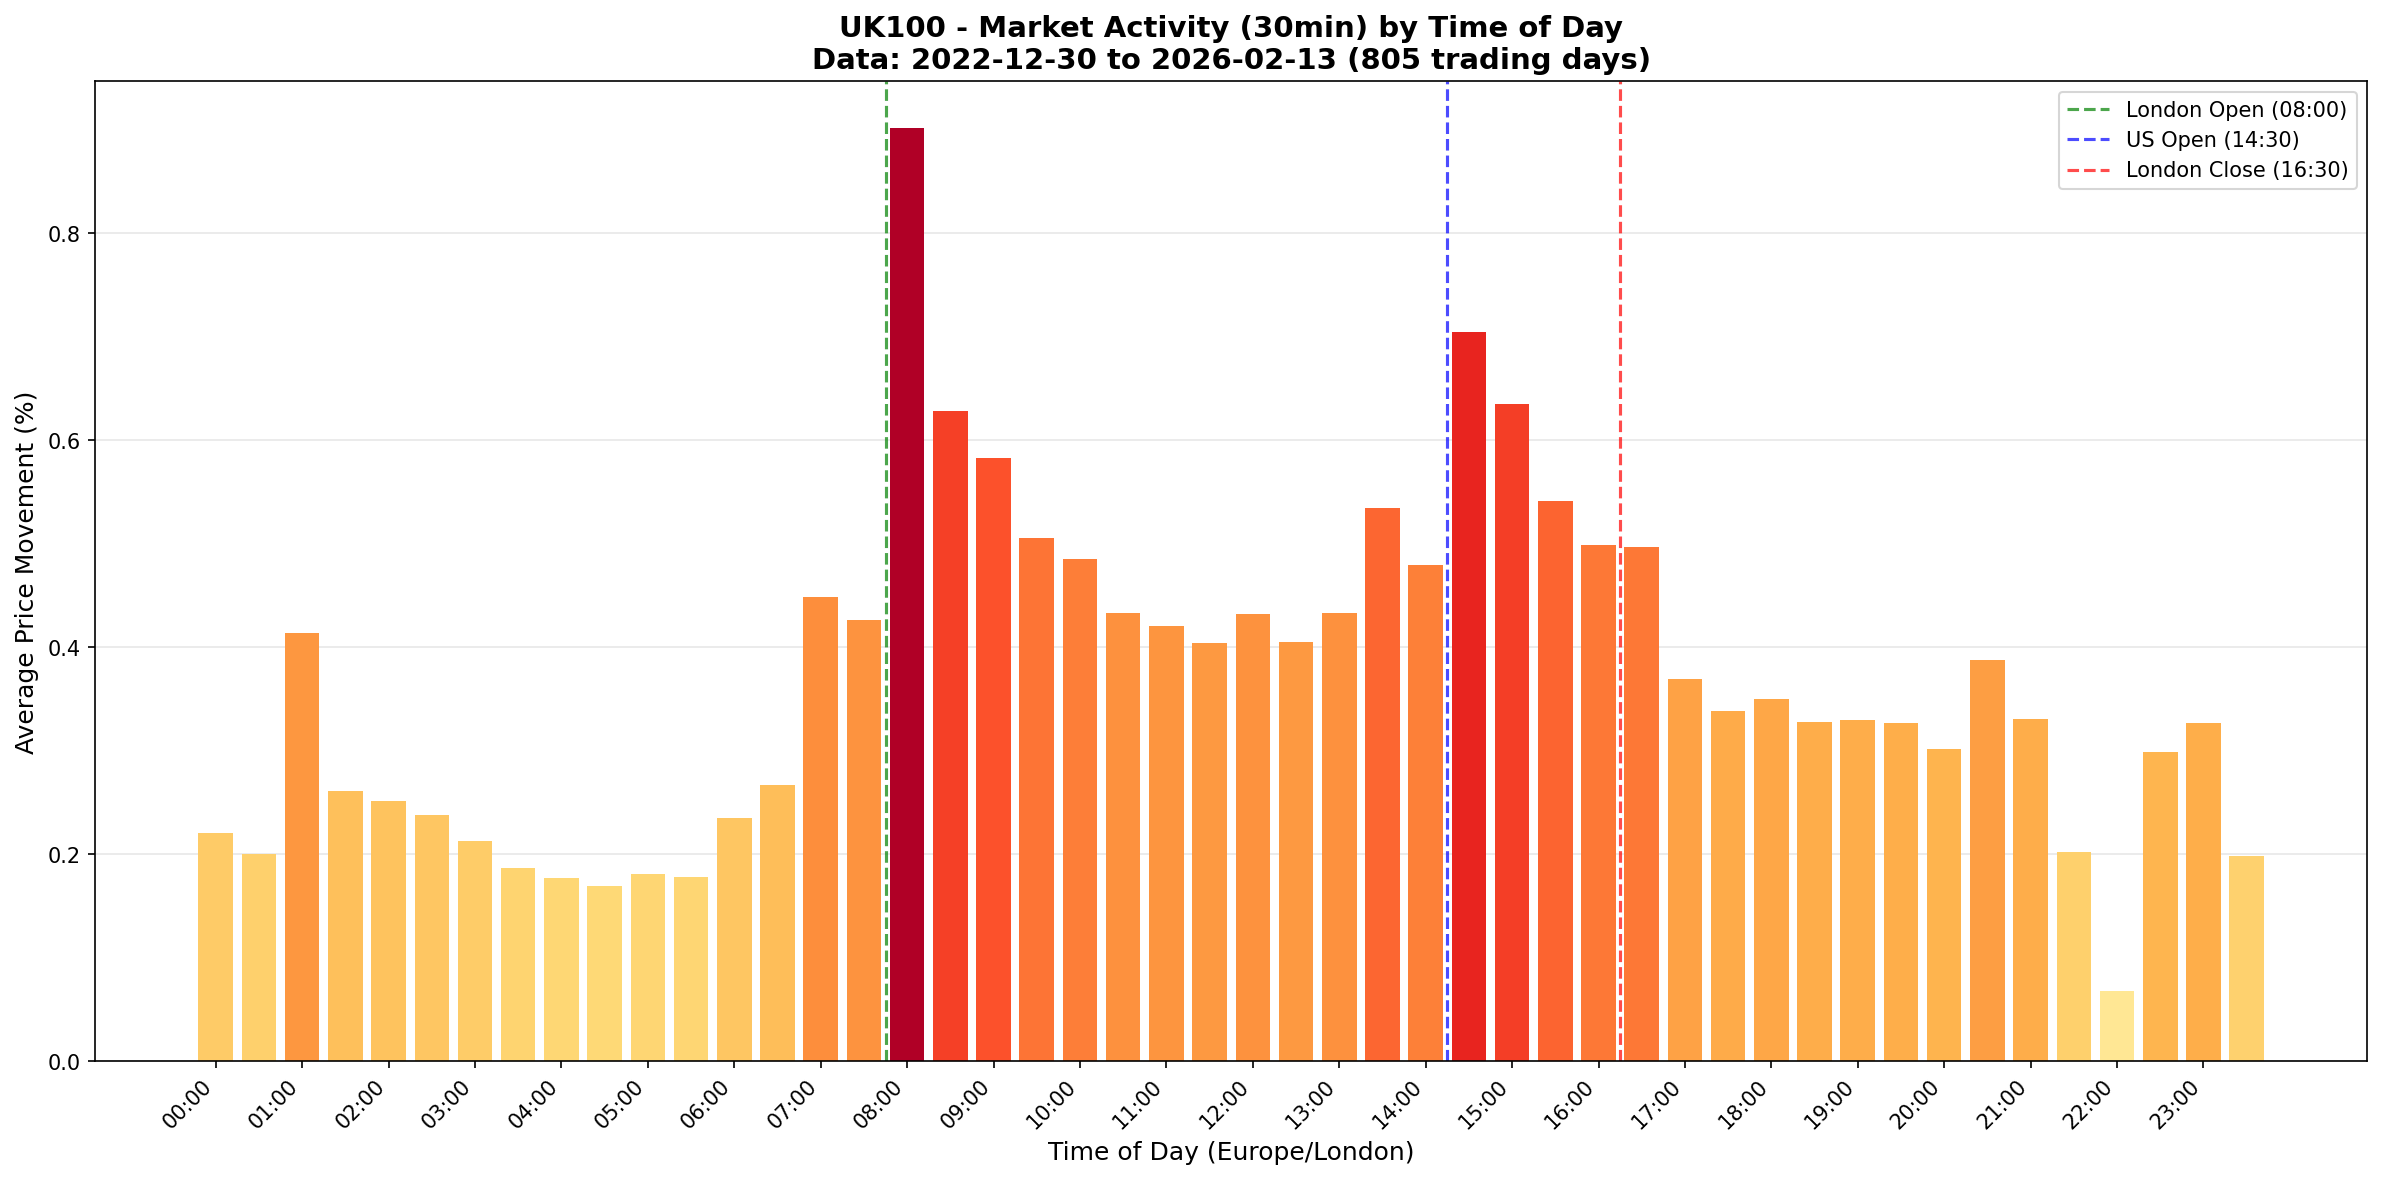

Data behind this chart, as committed beside it:
time_slot, total_movement_pct, trading_days, candle_count, avg_movement_pct
00:00:00, 176.6, 802, 22918, 0.2202
00:30:00, 161, 803, 22564, 0.2005
01:00:00, 332.9, 805, 23386, 0.4135
01:30:00, 209.9, 804, 23356, 0.2611
02:00:00, 202.2, 804, 23416, 0.2514
02:30:00, 191, 804, 23346, 0.2376
03:00:00, 171.4, 804, 23072, 0.2132
03:30:00, 150.1, 804, 22575, 0.1867
04:00:00, 142.8, 804, 22211, 0.1776
04:30:00, 136.3, 803, 21996, 0.1697
05:00:00, 145.5, 804, 22175, 0.181
05:30:00, 143.5, 804, 22384, 0.1785
06:00:00, 189.3, 804, 23188, 0.2354
06:30:00, 214.5, 803, 23460, 0.2671
07:00:00, 360.5, 804, 23977, 0.4484
07:30:00, 343, 804, 23974, 0.4266
08:00:00, 724.7, 804, 24107, 0.9014
08:30:00, 505.1, 804, 24094, 0.6283
09:00:00, 468.8, 804, 24069, 0.5831
09:30:00, 406.7, 804, 24060, 0.5058
10:00:00, 389.9, 804, 24047, 0.4849
10:30:00, 348.4, 804, 24040, 0.4334
11:00:00, 338.3, 805, 24036, 0.4202
11:30:00, 325.2, 805, 24055, 0.404
12:00:00, 347.5, 805, 24065, 0.4317
12:30:00, 325.8, 805, 24008, 0.4048
13:00:00, 348.6, 805, 24029, 0.4331
13:30:00, 430, 804, 23997, 0.5348
14:00:00, 385.9, 804, 23993, 0.4799
14:30:00, 566.3, 804, 24063, 0.7043
15:00:00, 510.3, 804, 24055, 0.6347
15:30:00, 435.4, 804, 24047, 0.5415
16:00:00, 400.9, 804, 24038, 0.4986
16:30:00, 399.7, 804, 24001, 0.4972
17:00:00, 297.2, 804, 23907, 0.3697
17:30:00, 272.3, 804, 23872, 0.3387
18:00:00, 281.7, 804, 23655, 0.3504
18:30:00, 263, 801, 23561, 0.3283
19:00:00, 264.6, 802, 23606, 0.3299
19:30:00, 262.1, 801, 23613, 0.3272
20:00:00, 241.8, 801, 23592, 0.3019
20:30:00, 310.7, 802, 23630, 0.3873
21:00:00, 206.5, 624, 16821, 0.3309
21:30:00, 115.8, 573, 15805, 0.2021
22:00:00, 26.29, 385, 1897, 0.06829
22:30:00, 16.14, 54, 1561, 0.2989
23:00:00, 262.5, 803, 22839, 0.3269
23:30:00, 158.8, 802, 22528, 0.198
